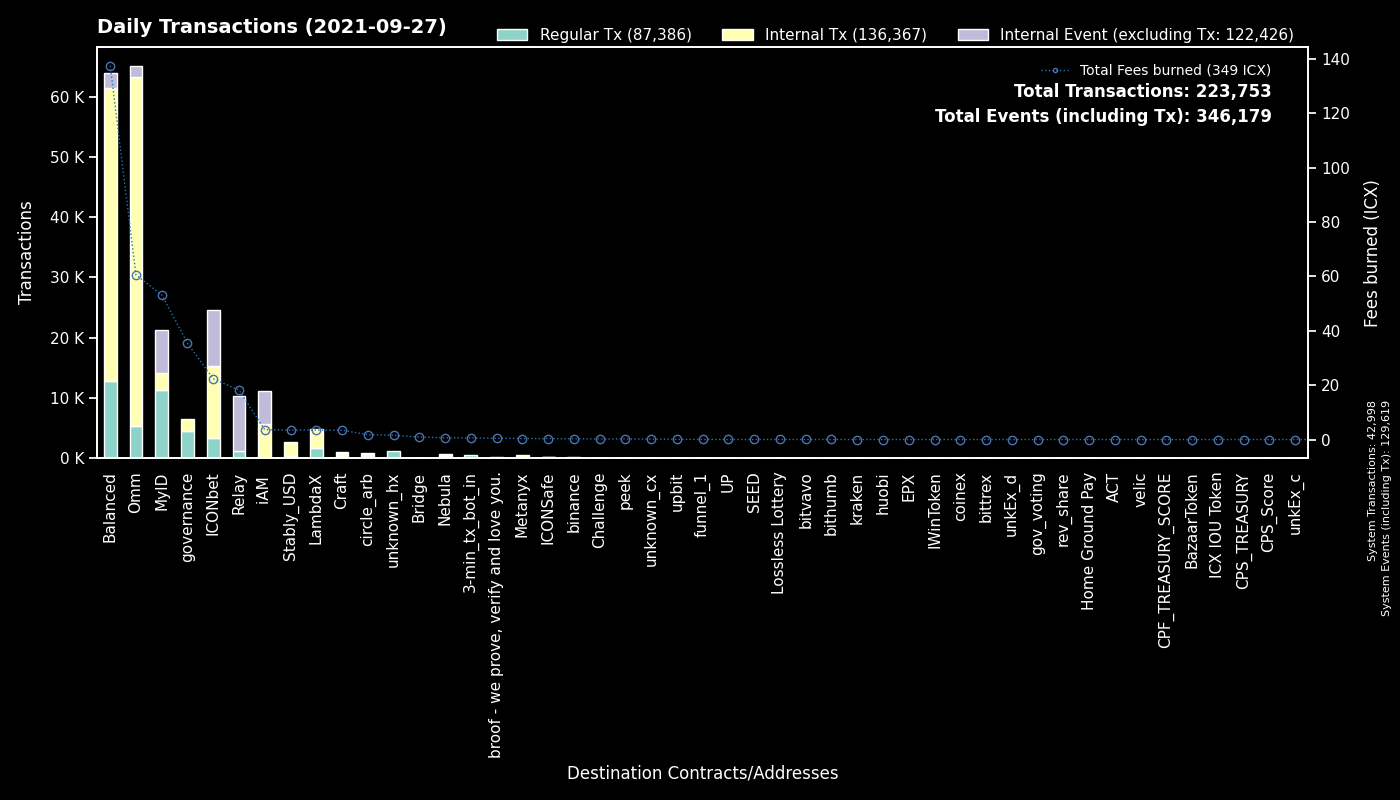

The data file committed next to this chart (first rows):
to, Regular Tx, Fees burned, to_def, Internal Tx, Internal Event (excluding Tx), group
System, 42998, 0.0, System, 0, 86621, System
cx9e3cadcc1a4be3323ea23371b84575abb32703…, 7030, 13.43, MyID_1, 0, 7074, MyID
cxaf244cf3c7164fe6f996f398a9d99c4d4a85cf…, 4751, 42.17, balanced_airdrip, 13722, 0, Balanced
cx00000000000000000000000000000000000000…, 4491, 35.42, governance, 1964, 0, governance
cxcb455f26a2c01c686fa7f30e1e3661642dd53c…, 2994, 41.73, Omm Lending Pool, 48908, 0, Omm
cx694e8c9f1a05c8c3719f30d46b97697960e428…, 2257, 20.36, MyID_2, 2273, 0, MyID
cx66f2ed0663d5aa7efe92ab41b1e0e19ac73007…, 1635, 3.471, LambdaX, 3273, 0, LambdaX
cx1a29259a59f463a67bb2ef84398b30ca56b583…, 1605, 13.49, Omm Token, 5593, 1242, Omm
cx2609b924e33ef00b648a409245c7ea394c4678…, 1582, 18.56, balanced_sicx, 6303, 1039, Balanced
cxf61cd5a45dc9f91c15aa65831a30a90d59a096…, 1467, 6.641, balanced_baln, 2728, 567, Balanced
hx037c73025819e490e9a01a7e954f9b46d89b02…, 1447, 2.31, MyID_related, 0, 0, MyID
cx087b4164a87fdfb7b714f3bafe9dfb050fd6b1…, 1259, 18.18, Relay_1, 0, 9107, Relay
cxa0af3165c08318e988cb30993b3048335b94af…, 1212, 4.449, balanced_dex, 3675, 0, Balanced
cx10d59e8103ab44635190bd4139dbfd682fa2d0…, 1149, 2.496, balanced_rewards, 2302, 0, Balanced
cx203d9cd2a669be67177e997b8948ce2c35caff…, 1104, 26.78, balanced_dividends, 14183, 0, Balanced
cx5d6e1482434085f30660efe30573304d629270…, 1080, 6.972, ICONbet? Baccarat, 4050, 3813, ICONbet
cx38fd2687b202caf4bd1bda55223578f39dbb65…, 1060, 5.924, ICONbet? Mini Roulette(new), 3479, 2146, ICONbet
cx88fd7df7ddff82f7cc735c871dc519838cb235…, 896, 5.709, balanced_bnUSD, 3113, 678, Balanced
cxae3034235540b924dfcc1b45836c293dcc82bf…, 703, 5.017, ICON USD Coin, 3189, 467, Omm
cxba62bb61baf8dd8b6a04633fe33806547785a0…, 599, 17.09, MyID_3, 600, 0, MyID
cxb0b6f777fba13d62961ad8ce11be7ef6c4b2bc…, 487, 3.319, ICONbet? DAOdice(new), 2393, 1473, ICONbet
hx11de4e28be4845de3ea392fd8d758655bf766c…, 486, 0.6075, 3-min_tx_bot_in, 0, 0, 3-min_tx_bot_in
cxbb2871f468a3008f80b08fdde5b8b951583acf…, 401, 3.5, Stably_USD, 2206, 164, Stably_USD
cx6cdbc291c73faf79366d35b1491b89217fdc66…, 373, 2.736, ICONbet? War, 1106, 1279, ICONbet
cx66d4d90f5f113eba575bf793570135f9b10cec…, 300, 2.032, balanced_loans, 1273, 146, Balanced
cx57d7acf8b5114b787ecdd99ca460c2272e4d91…, 251, 0.4979, NebulaPlanetToken, 288, 0, Nebula
cx43e2eec79eb76293c298f2b17aec06097be606…, 250, 1.167, balanced_staking, 762, 0, Balanced
cx82c8c091b41413423579445032281bca5ac14f…, 235, 1.997, Craft, 234, 133, Craft
hxc4193cda4a75526bf50896ec242d6713bb6b02…, 198, 0.2475, binance_hot, 0, 0, binance
cx334beb9a6cde3bf1df045869447488e0de31df…, 192, 0.9778, circle_arb_1, 217, 54, circle_arb
cx69bcdf1753472c1444188ec3f5188657e30c83…, 171, 0.4578, broof - we prove, verify and love you., 0, 0, broof - we prove, verify and love you.
cx369a5f4ce4f4648dfc96ba0c8229be0693b4ec…, 161, 0.3737, Metanyx, 296, 0, Metanyx
cx9df59cf2c7dc7ae2dbdec4a10b295212595f23…, 136, 0.8315, circle_arb_2, 216, 54, circle_arb
cxd47f7d943ad76a0403210501dab03d4daf1f68…, 125, 0.8304, ICONbet? Blackjack, 190, 318, ICONbet
cx299d88908ab371d586c8dfe0ed42899a899e6e…, 119, 1.68, ICONbet? Levels, 210, 111, ICONbet
cx9c4698411c6d9a780f605685153431dcda0460…, 105, 1.434, Auction, 319, 0, Craft
cx40d59439571299bca40362db2a7d8cae5b0b30…, 78, 2.127, balanced_rebalancing, 592, 74, Balanced
cx9fda786d3e7965ed9dc01321c85026653d6a5f…, 72, 0.5942, ICONbet? Jungle Jackpot, 230, 144, ICONbet
cx015c7f8884d43519aa2bcf634140bd7328730c…, 57, 0.1967, Omm Staked Lp, 227, 0, Omm
cx334db6519871cb2bfd154cec0905ced4ea142d…, 55, 0.173, unknown_cx, 0, 0, unknown_cx
cx943cf4a4e4e281d82b15ae0564bbdcbf8114b3…, 40, 0.07842, NebulaSpaceshipToken, 43, 0, Nebula
cx14002628a4599380f391f708843044bc93dce2…, 39, 3.606, iAM Div, 5568, 5575, iAM
hx294c5d0699615fc8d92abfe464a2601612d11b…, 37, 0.04625, funnel_1, 0, 0, funnel_1
cx4bfc45b11cf276bb58b3669076d99bc6b3e4e3…, 28, 0.05927, NebulaTokenClaiming, 26, 0, Nebula
cxc0b5b52c9f8b4251a47e91dda3bd61e5512cd7…, 27, 0.1222, TapToken, 186, 0, ICONbet
hx133323c2e990994816b548a9e7eb080a5eac80…, 26, 0.0325, unknown_hx, 0, 0, unknown_hx
cxcaef4255ec5cb784594655fa5ff62ce09a4f8d…, 25, 0.1324, peek_3, 25, 0, peek
hx8d28bc4d785d331eb4e577135701eb388e9a46…, 25, 0.03125, upbit_hot4, 0, 0, upbit
hxfdb57e23c32f9273639d6dda45068d85ee43fe…, 25, 0.03125, upbit_hot2, 0, 0, upbit
hx6332c8a8ce376a5fc7f976d1bc4805a5d8bf13…, 24, 0.03, upbit_hot1, 0, 0, upbit
cxcc711062b732ed14954008da8a5b5193b4d486…, 24, 0.04128, peek_1, 0, 0, peek
cxa89982990826b66d86ef31275e93275dfddabf…, 23, 0.03956, peek_2, 0, 0, peek
hxb099209fda354d35f0470d783a45d5b5fb0df6…, 20, 0.025, unknown_hx, 0, 0, unknown_hx
hx26c940591bb0b7392f54eaaef12f96a2a0ddb5…, 19, 0.02375, unknown_hx, 0, 0, unknown_hx
hxa390d24fdcba68515b492ffc553192802706a1…, 18, 0.0225, bitvavo_hot, 0, 0, bitvavo
hxc2b9f7cc10968c09de868b010d27661acc5eae…, 16, 0.02, unknown_hx, 0, 0, unknown_hx
hx6d14b2b77a9e73c5d5804d43c7e3c3416648ae…, 15, 0.01875, bithumb_3, 0, 0, bithumb
cxa82aa03dae9ca03e3537a8a1e2f045bcae86fd…, 14, 0.935, unknown_cx, 13, 15, Bridge
hx65a46fe563d3c9a825468bb4f1d38037ad9134…, 14, 0.0175, unknown_hx, 0, 0, unknown_hx
hx68646780e14ee9097085f7280ab137c3633b4b…, 14, 0.0175, kraken_hot, 0, 0, kraken
... 926 more rows
